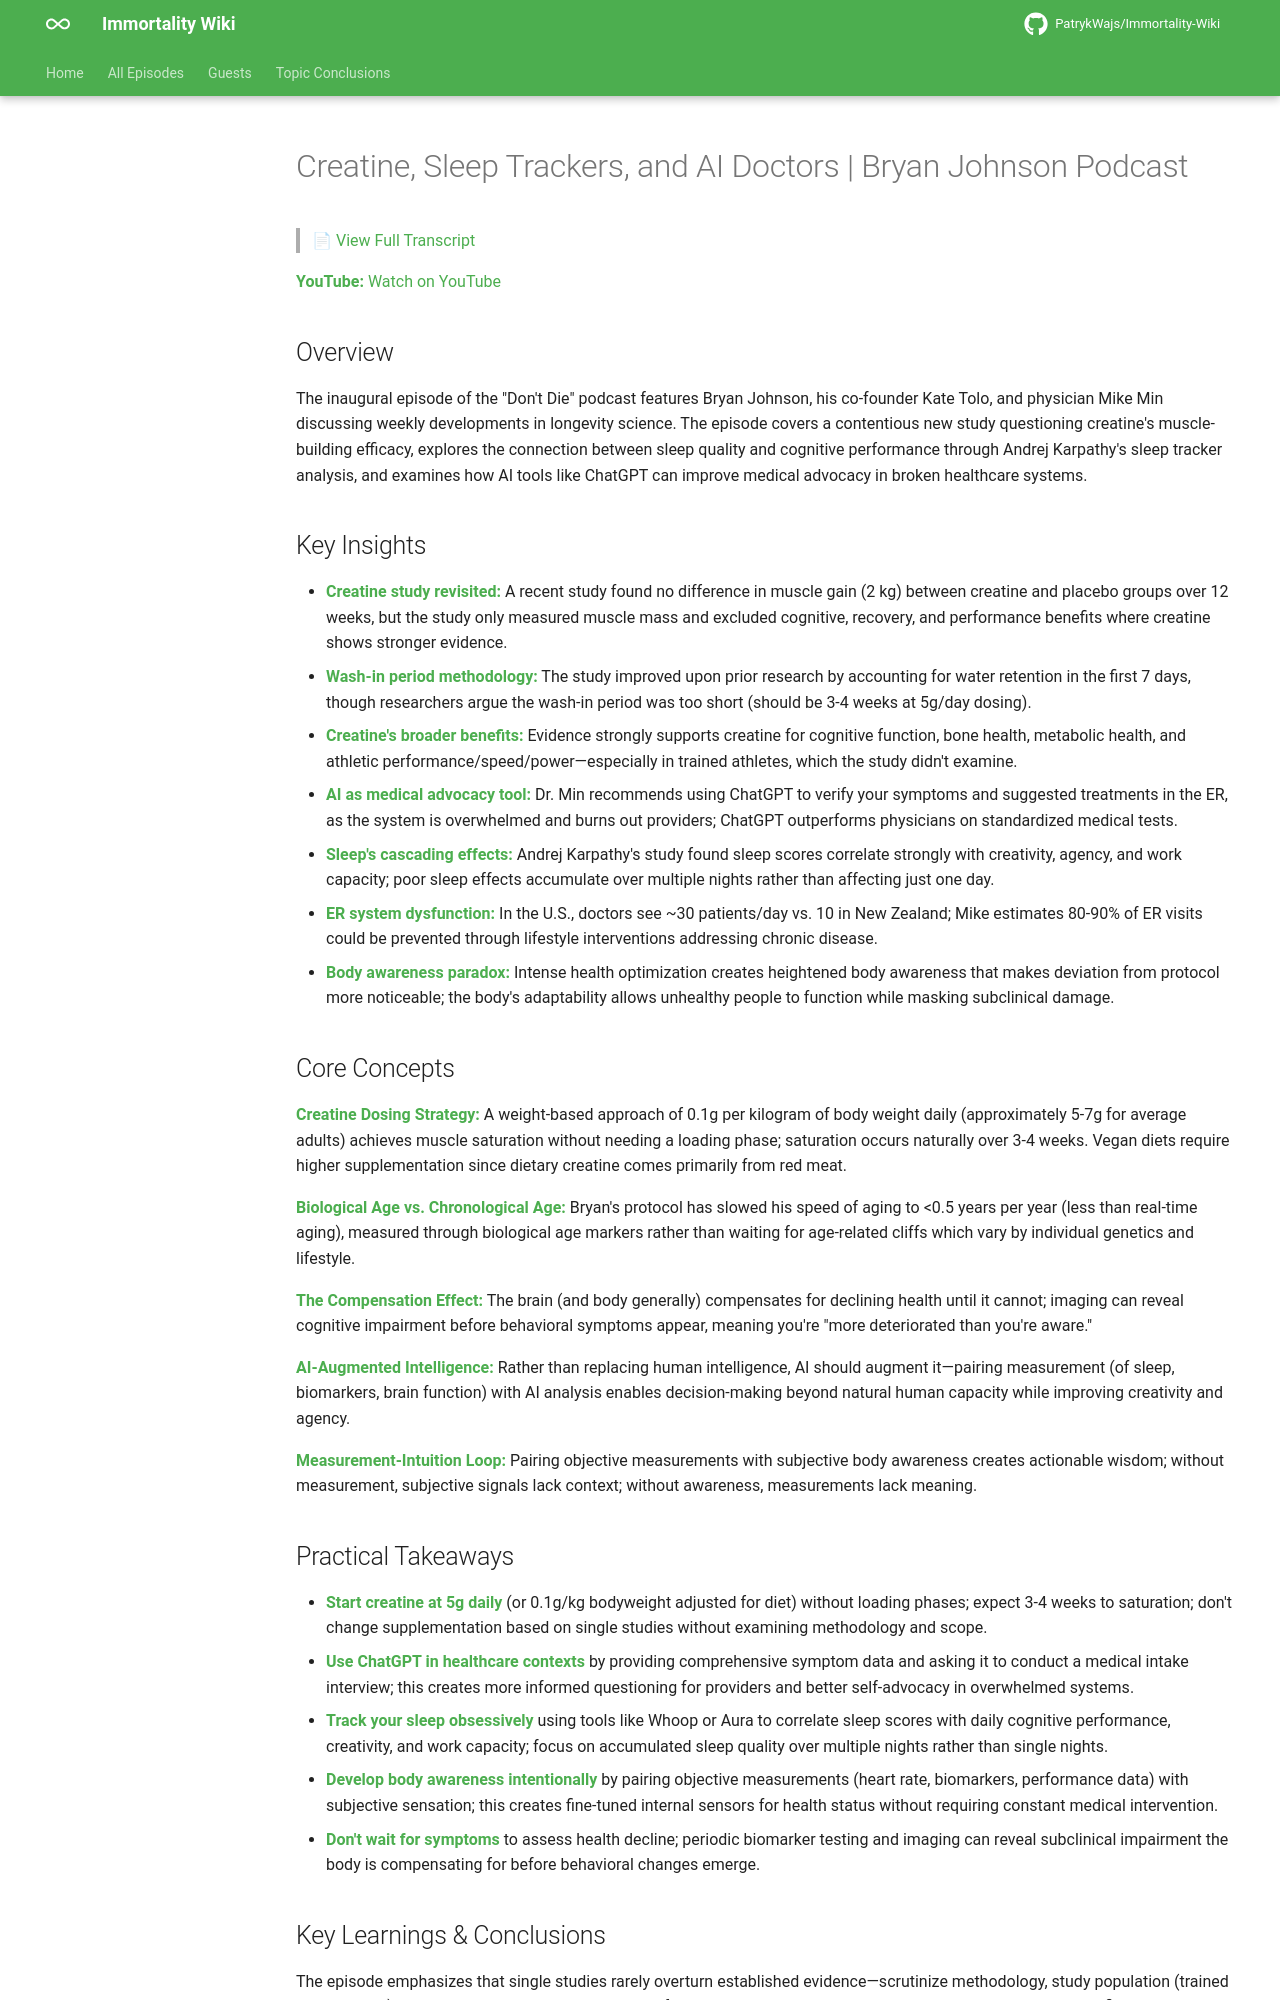

repository: PatrykWajs/Immortality-Wiki · page: Episodes/EP-94 - Creatine, Sleep Trackers, and AI Doctors - Bryan Johnson Podcast/summary/index.html · generator: mkdocs

# Creatine, Sleep Trackers, and AI Doctors | Bryan Johnson Podcast

> 📄 [View Full Transcript](transcript.md)

**YouTube:** [Watch on YouTube](https://www.youtube.com/watch?v=8_iIB7_fYCg)

## Overview

The inaugural episode of the "Don't Die" podcast features Bryan Johnson, his co-founder Kate Tolo, and physician Mike Min discussing weekly developments in longevity science. The episode covers a contentious new study questioning creatine's muscle-building efficacy, explores the connection between sleep quality and cognitive performance through Andrej Karpathy's sleep tracker analysis, and examines how AI tools like ChatGPT can improve medical advocacy in broken healthcare systems.

## Key Insights

- **Creatine study revisited:** A recent study found no difference in muscle gain (2 kg) between creatine and placebo groups over 12 weeks, but the study only measured muscle mass and excluded cognitive, recovery, and performance benefits where creatine shows stronger evidence.
- **Wash-in period methodology:** The study improved upon prior research by accounting for water retention in the first 7 days, though researchers argue the wash-in period was too short (should be 3-4 weeks at 5g/day dosing).
- **Creatine's broader benefits:** Evidence strongly supports creatine for cognitive function, bone health, metabolic health, and athletic performance/speed/power—especially in trained athletes, which the study didn't examine.
- **AI as medical advocacy tool:** Dr. Min recommends using ChatGPT to verify your symptoms and suggested treatments in the ER, as the system is overwhelmed and burns out providers; ChatGPT outperforms physicians on standardized medical tests.
- **Sleep's cascading effects:** Andrej Karpathy's study found sleep scores correlate strongly with creativity, agency, and work capacity; poor sleep effects accumulate over multiple nights rather than affecting just one day.
- **ER system dysfunction:** In the U.S., doctors see ~30 patients/day vs. 10 in New Zealand; Mike estimates 80-90% of ER visits could be prevented through lifestyle interventions addressing chronic disease.
- **Body awareness paradox:** Intense health optimization creates heightened body awareness that makes deviation from protocol more noticeable; the body's adaptability allows unhealthy people to function while masking subclinical damage.

## Core Concepts

**Creatine Dosing Strategy:** A weight-based approach of 0.1g per kilogram of body weight daily (approximately 5-7g for average adults) achieves muscle saturation without needing a loading phase; saturation occurs naturally over 3-4 weeks. Vegan diets require higher supplementation since dietary creatine comes primarily from red meat.

**Biological Age vs. Chronological Age:** Bryan's protocol has slowed his speed of aging to <0.5 years per year (less than real-time aging), measured through biological age markers rather than waiting for age-related cliffs which vary by individual genetics and lifestyle.

**The Compensation Effect:** The brain (and body generally) compensates for declining health until it cannot; imaging can reveal cognitive impairment before behavioral symptoms appear, meaning you're "more deteriorated than you're aware."

**AI-Augmented Intelligence:** Rather than replacing human intelligence, AI should augment it—pairing measurement (of sleep, biomarkers, brain function) with AI analysis enables decision-making beyond natural human capacity while improving creativity and agency.

**Measurement-Intuition Loop:** Pairing objective measurements with subjective body awareness creates actionable wisdom; without measurement, subjective signals lack context; without awareness, measurements lack meaning.

## Practical Takeaways

- **Start creatine at 5g daily** (or 0.1g/kg bodyweight adjusted for diet) without loading phases; expect 3-4 weeks to saturation; don't change supplementation based on single studies without examining methodology and scope.
- **Use ChatGPT in healthcare contexts** by providing comprehensive symptom data and asking it to conduct a medical intake interview; this creates more informed questioning for providers and better self-advocacy in overwhelmed systems.
- **Track your sleep obsessively** using tools like Whoop or Aura to correlate sleep scores with daily cognitive performance, creativity, and work capacity; focus on accumulated sleep quality over multiple nights rather than single nights.
- **Develop body awareness intentionally** by pairing objective measurements (heart rate, biomarkers, performance data) with subjective sensation; this creates fine-tuned internal sensors for health status without requiring constant medical intervention.
- **Don't wait for symptoms** to assess health decline; periodic biomarker testing and imaging can reveal subclinical impairment the body is compensating for before behavioral changes emerge.
